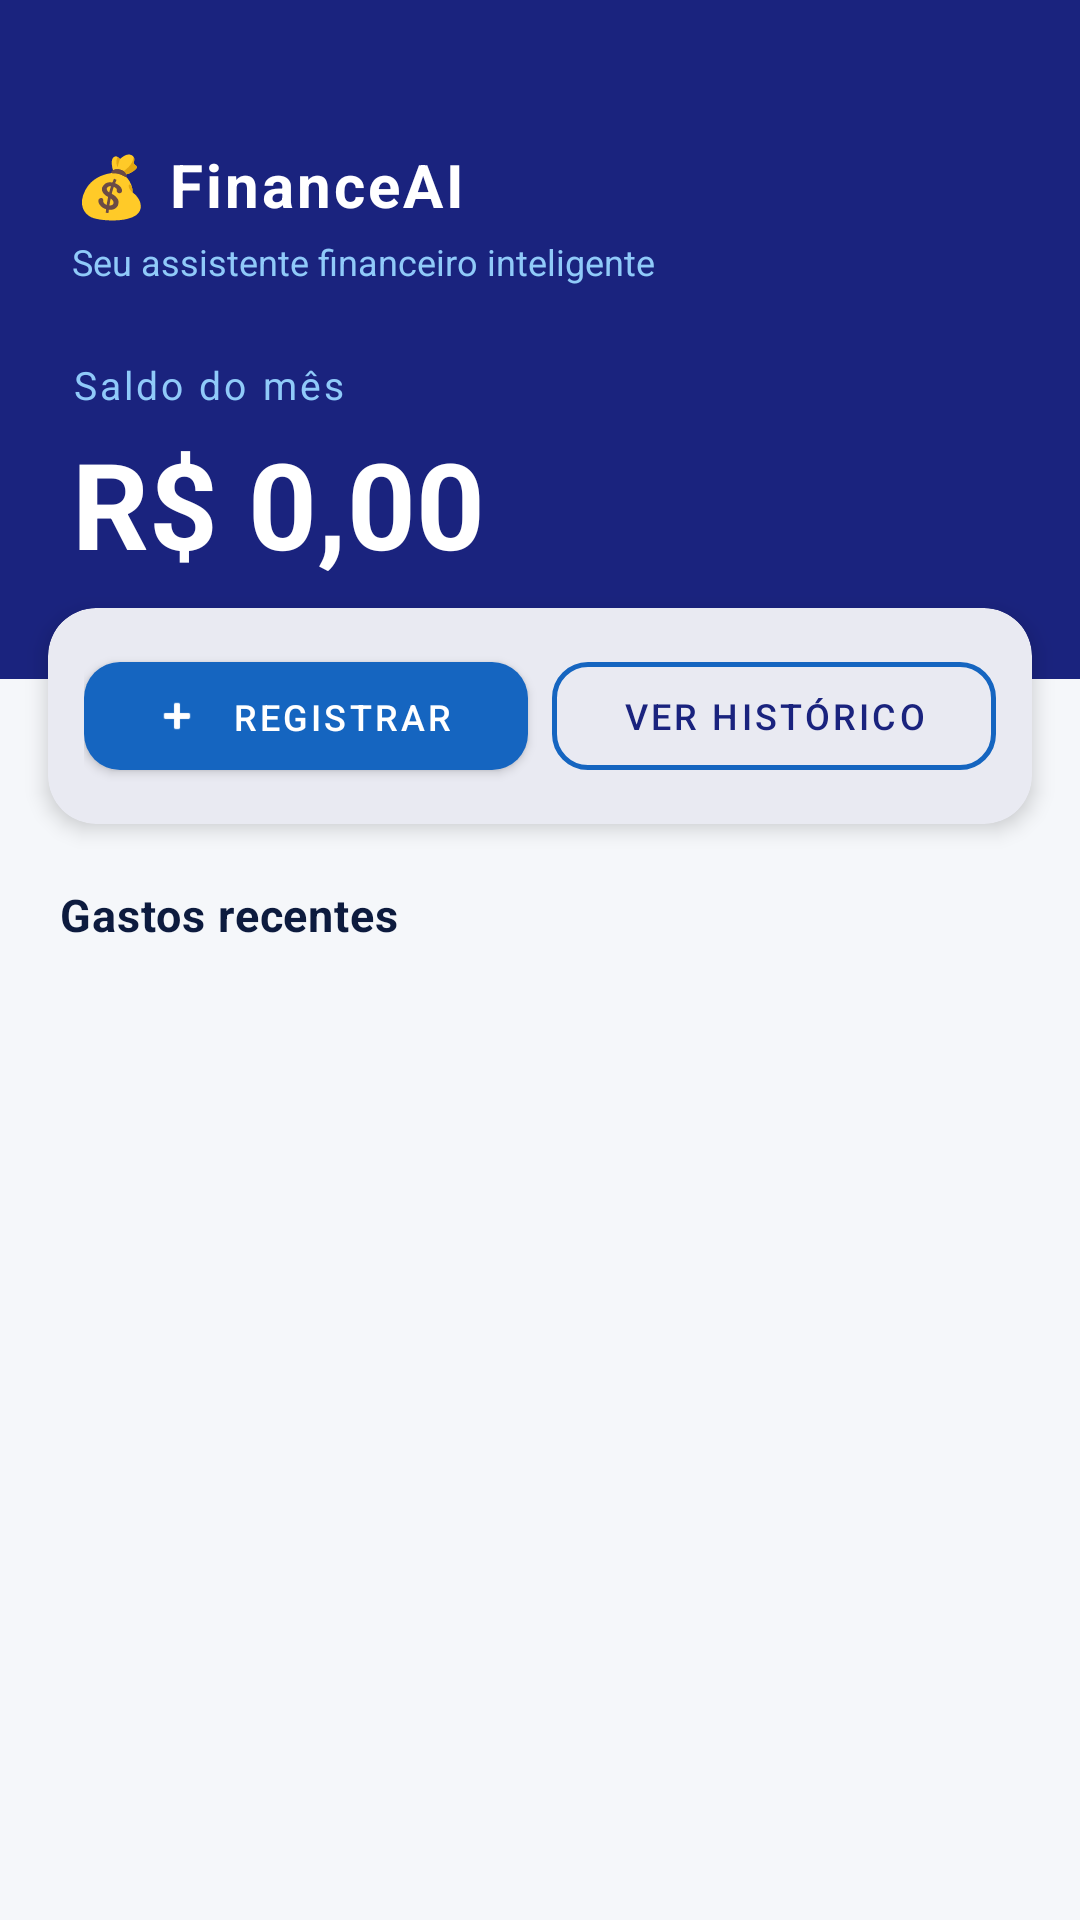

The Android layout XML behind this screen, and the referenced resources:
<!-- AndroidManifest.xml: application theme Theme.FinanceAI -->
<!-- res/layout/activity_home.xml -->
<?xml version="1.0" encoding="utf-8"?>
<androidx.constraintlayout.widget.ConstraintLayout
    xmlns:android="http://schemas.android.com/apk/res/android"
    xmlns:app="http://schemas.android.com/apk/res-auto"
    android:layout_width="match_parent"
    android:layout_height="match_parent"
    android:background="@color/cinza_fundo">

    
    <LinearLayout
        android:id="@+id/headerLayout"
        android:layout_width="0dp"
        android:layout_height="wrap_content"
        android:background="@color/azul_primario"
        android:orientation="vertical"
        android:paddingStart="24dp"
        android:paddingEnd="24dp"
        android:paddingTop="48dp"
        android:paddingBottom="32dp"
        app:layout_constraintEnd_toEndOf="parent"
        app:layout_constraintStart_toStartOf="parent"
        app:layout_constraintTop_toTopOf="parent">

        <TextView
            android:layout_width="wrap_content"
            android:layout_height="wrap_content"
            android:text="💰 FinanceAI"
            android:textColor="@color/branco"
            android:textSize="20sp"
            android:letterSpacing="0.05"
            android:textStyle="bold" />

        <TextView
            android:layout_width="wrap_content"
            android:layout_height="wrap_content"
            android:layout_marginTop="4dp"
            android:text="Seu assistente financeiro inteligente"
            android:textColor="#90CAF9"
            android:textSize="12sp" />

        <TextView
            android:id="@+id/tvSaldoTitulo"
            android:layout_width="wrap_content"
            android:layout_height="wrap_content"
            android:layout_marginTop="24dp"
            android:text="@string/home_saldo_titulo"
            android:textColor="#90CAF9"
            android:textSize="13sp"
            android:letterSpacing="0.08" />

        <TextView
            android:id="@+id/tvSaldoValor"
            android:layout_width="wrap_content"
            android:layout_height="wrap_content"
            android:layout_marginTop="4dp"
            android:text="R$ 0,00"
            android:textColor="@color/branco"
            android:textSize="40sp"
            android:textStyle="bold" />

    </LinearLayout>

    
    <com.google.android.material.card.MaterialCardView
        android:id="@+id/cardAcoes"
        android:layout_width="0dp"
        android:layout_height="wrap_content"
        android:layout_marginStart="16dp"
        android:layout_marginTop="-24dp"
        android:layout_marginEnd="16dp"
        app:cardBackgroundColor="@color/branco"
        app:cardCornerRadius="16dp"
        app:cardElevation="4dp"
        app:layout_constraintEnd_toEndOf="parent"
        app:layout_constraintStart_toStartOf="parent"
        app:layout_constraintTop_toBottomOf="@id/headerLayout">

        <LinearLayout
            android:layout_width="match_parent"
            android:layout_height="wrap_content"
            android:orientation="horizontal"
            android:padding="12dp"
            android:gravity="center_vertical">

            <com.google.android.material.button.MaterialButton
                android:id="@+id/btnChat"
                android:layout_width="0dp"
                android:layout_height="48dp"
                android:layout_weight="1"
                android:text="@string/home_btn_chat"
                android:textSize="12sp"
                android:maxLines="1"
                app:backgroundTint="@color/azul_secundario"
                app:cornerRadius="12dp"
                app:icon="@android:drawable/ic_input_add"
                app:iconGravity="textStart"
                app:iconSize="16dp" />

            <com.google.android.material.button.MaterialButton
                android:id="@+id/btnHistorico"
                style="@style/Widget.MaterialComponents.Button.OutlinedButton"
                android:layout_width="0dp"
                android:layout_height="48dp"
                android:layout_marginStart="8dp"
                android:layout_weight="1"
                android:text="@string/home_btn_historico"
                android:textSize="12sp"
                android:maxLines="1"
                app:cornerRadius="12dp"
                app:strokeColor="@color/azul_secundario"
                app:strokeWidth="1.5dp" />

        </LinearLayout>
    </com.google.android.material.card.MaterialCardView>

    
    <TextView
        android:id="@+id/tvGastosRecentes"
        android:layout_width="0dp"
        android:layout_height="wrap_content"
        android:layout_marginStart="20dp"
        android:layout_marginTop="20dp"
        android:text="@string/home_gastos_recentes"
        android:textColor="@color/texto_primario"
        android:textSize="15sp"
        android:textStyle="bold"
        android:letterSpacing="0.02"
        app:layout_constraintEnd_toEndOf="parent"
        app:layout_constraintStart_toStartOf="parent"
        app:layout_constraintTop_toBottomOf="@id/cardAcoes" />

    
    <ListView
        android:id="@+id/lvGastosHome"
        android:layout_width="0dp"
        android:layout_height="0dp"
        android:layout_marginTop="8dp"
        android:divider="@android:color/transparent"
        android:dividerHeight="8dp"
        android:paddingStart="16dp"
        android:paddingEnd="16dp"
        android:clipToPadding="false"
        app:layout_constraintBottom_toBottomOf="parent"
        app:layout_constraintEnd_toEndOf="parent"
        app:layout_constraintStart_toStartOf="parent"
        app:layout_constraintTop_toBottomOf="@id/tvGastosRecentes" />

</androidx.constraintlayout.widget.ConstraintLayout>
<!-- resources referenced by this layout -->
<resources>
  <color name="azul_primario">#1A237E</color>
  <color name="azul_secundario">#1565C0</color>
  <color name="branco">#FFFFFF</color>
  <color name="cinza_fundo">#F5F7FA</color>
  <color name="texto_primario">#0D1B3E</color>
  <string name="home_btn_chat">Registrar gasto</string>
  <string name="home_btn_historico">Ver histórico</string>
  <string name="home_gastos_recentes">Gastos recentes</string>
  <string name="home_saldo_titulo">Saldo do mês</string>
  <style name="Theme.FinanceAI" parent="Theme.MaterialComponents.Light.NoActionBar">
          <item name="colorPrimary">@color/azul_primario</item>
          <item name="colorPrimaryVariant">@color/azul_secundario</item>
          <item name="colorOnPrimary">@color/branco</item>
          <item name="colorSecondary">@color/azul_secundario</item>
          <item name="colorOnSecondary">@color/branco</item>
          <item name="android:windowBackground">@color/cinza_fundo</item>
          <item name="colorSurface">@color/branco</item>
          <item name="colorOnSurface">@color/azul_primario</item>
          <item name="elevationOverlayEnabled">true</item>
      </style>
</resources>
